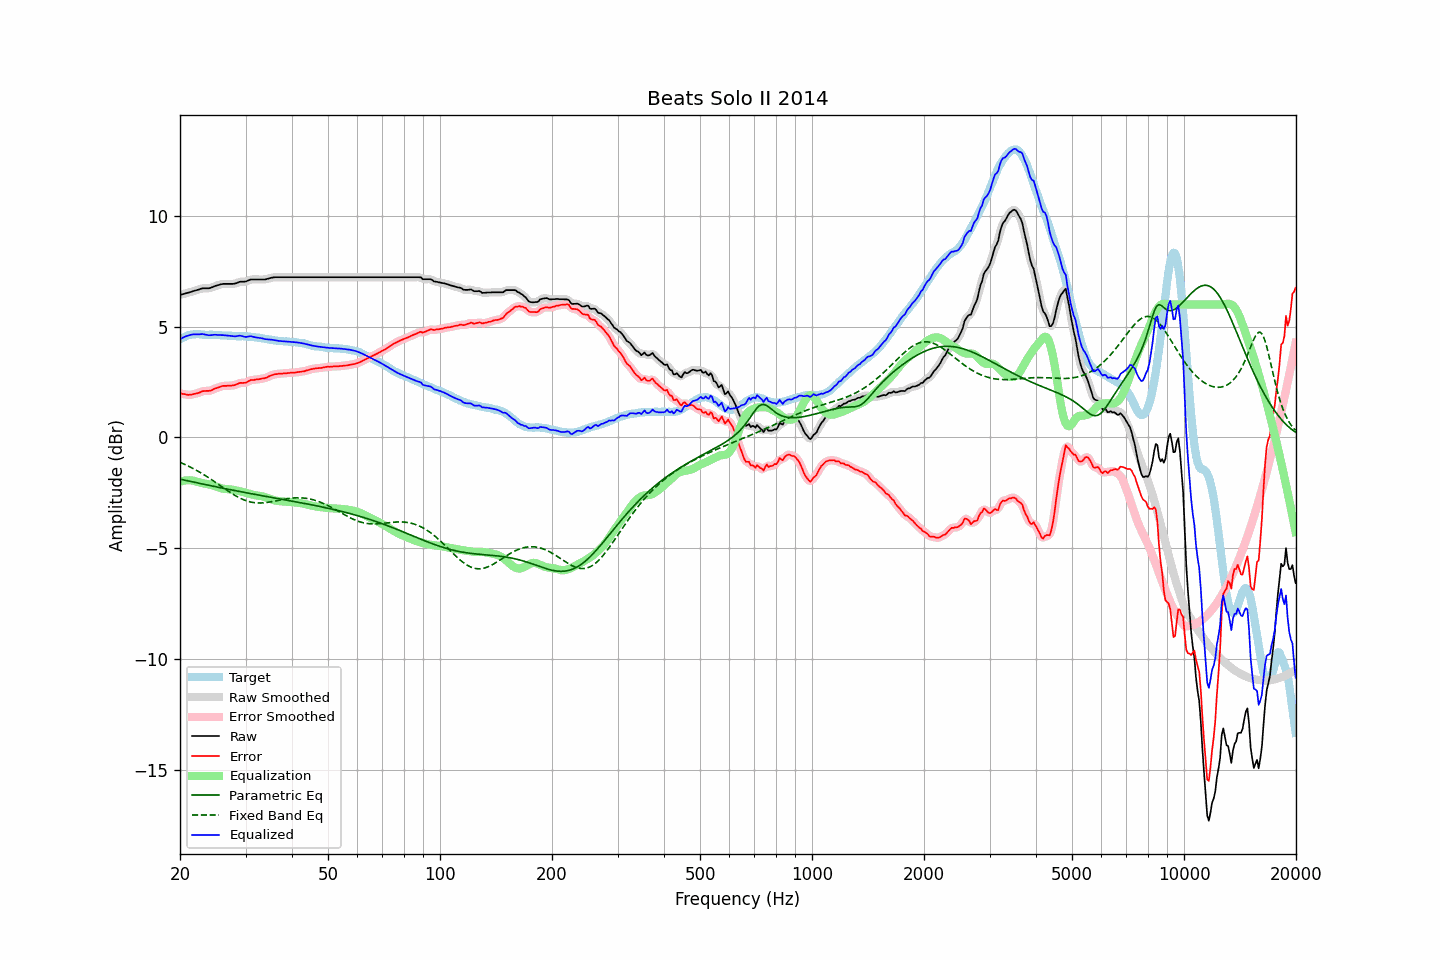

The file beside this chart, header and first rows:
frequency, raw, error, smoothed, error_smoothed, equalization, parametric_eq, fixed_band_eq, equalized_raw, equalized_smoothed, target
20.00, 6.43, 2.00, 6.43, 2.00, -2.00, -1.88, -1.12, 4.43, 4.43, 4.43
20.20, 6.45, 1.98, 6.45, 1.98, -1.98, -1.90, -1.15, 4.47, 4.47, 4.47
20.40, 6.47, 1.96, 6.47, 1.96, -1.96, -1.91, -1.19, 4.51, 4.51, 4.51
20.61, 6.49, 1.96, 6.49, 1.95, -1.95, -1.93, -1.22, 4.54, 4.54, 4.53
20.81, 6.51, 1.94, 6.51, 1.94, -1.94, -1.94, -1.25, 4.57, 4.57, 4.57
21.02, 6.53, 1.92, 6.53, 1.93, -1.93, -1.96, -1.29, 4.60, 4.60, 4.61
21.23, 6.55, 1.93, 6.55, 1.92, -1.93, -1.98, -1.32, 4.62, 4.62, 4.62
21.44, 6.57, 1.93, 6.57, 1.93, -1.94, -1.99, -1.36, 4.63, 4.64, 4.64
21.66, 6.60, 1.95, 6.60, 1.95, -1.95, -2.01, -1.40, 4.65, 4.65, 4.65
21.87, 6.62, 1.97, 6.62, 1.96, -1.96, -2.02, -1.43, 4.66, 4.66, 4.65
22.09, 6.64, 1.98, 6.64, 1.98, -1.98, -2.04, -1.47, 4.66, 4.66, 4.66
22.31, 6.66, 2.00, 6.66, 2.00, -2.01, -2.05, -1.51, 4.65, 4.65, 4.66
22.54, 6.68, 2.02, 6.69, 2.03, -2.03, -2.07, -1.56, 4.65, 4.66, 4.66
22.76, 6.71, 2.06, 6.71, 2.06, -2.05, -2.09, -1.60, 4.66, 4.66, 4.65
22.99, 6.73, 2.09, 6.72, 2.08, -2.06, -2.10, -1.64, 4.67, 4.66, 4.64
23.22, 6.73, 2.09, 6.73, 2.10, -2.08, -2.12, -1.69, 4.65, 4.65, 4.64
23.45, 6.73, 2.10, 6.73, 2.10, -2.09, -2.13, -1.73, 4.64, 4.64, 4.63
23.69, 6.73, 2.10, 6.73, 2.10, -2.11, -2.15, -1.78, 4.62, 4.62, 4.63
23.92, 6.73, 2.10, 6.74, 2.10, -2.12, -2.16, -1.83, 4.61, 4.61, 4.63
24.16, 6.75, 2.11, 6.75, 2.12, -2.14, -2.18, -1.87, 4.61, 4.62, 4.64
24.40, 6.78, 2.14, 6.78, 2.15, -2.16, -2.19, -1.92, 4.62, 4.62, 4.64
24.65, 6.81, 2.18, 6.81, 2.18, -2.18, -2.21, -1.97, 4.63, 4.63, 4.63
24.89, 6.84, 2.21, 6.84, 2.21, -2.20, -2.22, -2.02, 4.64, 4.63, 4.63
25.14, 6.86, 2.23, 6.86, 2.24, -2.23, -2.24, -2.07, 4.63, 4.63, 4.63
25.39, 6.88, 2.26, 6.88, 2.26, -2.26, -2.25, -2.12, 4.62, 4.62, 4.63
25.65, 6.90, 2.28, 6.90, 2.29, -2.28, -2.27, -2.17, 4.62, 4.62, 4.61
25.91, 6.92, 2.32, 6.92, 2.31, -2.30, -2.28, -2.22, 4.62, 4.62, 4.60
26.16, 6.93, 2.33, 6.93, 2.32, -2.31, -2.30, -2.27, 4.62, 4.61, 4.60
26.43, 6.93, 2.33, 6.93, 2.33, -2.32, -2.31, -2.32, 4.61, 4.61, 4.60
26.69, 6.93, 2.33, 6.93, 2.33, -2.33, -2.33, -2.37, 4.60, 4.60, 4.60
26.96, 6.93, 2.34, 6.93, 2.33, -2.33, -2.34, -2.42, 4.59, 4.59, 4.59
27.23, 6.93, 2.34, 6.93, 2.34, -2.34, -2.35, -2.47, 4.59, 4.59, 4.59
27.50, 6.93, 2.34, 6.93, 2.34, -2.35, -2.37, -2.52, 4.58, 4.58, 4.59
27.77, 6.93, 2.35, 6.93, 2.35, -2.36, -2.38, -2.56, 4.57, 4.57, 4.58
28.05, 6.94, 2.36, 6.94, 2.37, -2.38, -2.40, -2.61, 4.56, 4.56, 4.58
28.33, 6.96, 2.39, 6.96, 2.39, -2.39, -2.41, -2.65, 4.57, 4.57, 4.57
28.62, 6.99, 2.42, 6.99, 2.42, -2.41, -2.42, -2.69, 4.58, 4.58, 4.57
28.90, 7.02, 2.45, 7.01, 2.45, -2.42, -2.44, -2.73, 4.59, 4.59, 4.57
29.19, 7.03, 2.46, 7.03, 2.46, -2.44, -2.45, -2.76, 4.59, 4.58, 4.57
29.48, 7.03, 2.46, 7.03, 2.46, -2.46, -2.47, -2.79, 4.57, 4.57, 4.57
29.78, 7.03, 2.47, 7.03, 2.46, -2.48, -2.48, -2.82, 4.55, 4.55, 4.56
30.08, 7.04, 2.47, 7.04, 2.48, -2.50, -2.49, -2.85, 4.54, 4.54, 4.57
30.38, 7.07, 2.52, 7.07, 2.51, -2.52, -2.51, -2.88, 4.55, 4.55, 4.55
30.68, 7.10, 2.55, 7.10, 2.55, -2.54, -2.52, -2.90, 4.56, 4.56, 4.55
30.99, 7.13, 2.59, 7.12, 2.58, -2.56, -2.53, -2.91, 4.57, 4.56, 4.54
31.30, 7.13, 2.59, 7.13, 2.59, -2.58, -2.55, -2.93, 4.55, 4.55, 4.54
31.61, 7.13, 2.59, 7.13, 2.60, -2.60, -2.56, -2.94, 4.53, 4.54, 4.54
31.93, 7.13, 2.61, 7.13, 2.61, -2.61, -2.58, -2.95, 4.52, 4.52, 4.52
32.24, 7.13, 2.63, 7.13, 2.62, -2.62, -2.59, -2.96, 4.51, 4.51, 4.50
32.57, 7.13, 2.63, 7.13, 2.63, -2.63, -2.60, -2.96, 4.50, 4.50, 4.50
32.89, 7.13, 2.64, 7.13, 2.64, -2.64, -2.62, -2.96, 4.49, 4.49, 4.49
33.22, 7.13, 2.66, 7.13, 2.65, -2.66, -2.63, -2.96, 4.47, 4.47, 4.47
33.55, 7.13, 2.66, 7.13, 2.67, -2.67, -2.64, -2.95, 4.46, 4.46, 4.47
33.89, 7.13, 2.68, 7.14, 2.68, -2.69, -2.66, -2.94, 4.44, 4.44, 4.45
34.23, 7.15, 2.71, 7.15, 2.71, -2.72, -2.67, -2.93, 4.43, 4.43, 4.44
34.57, 7.17, 2.75, 7.17, 2.74, -2.75, -2.68, -2.92, 4.42, 4.42, 4.42
34.92, 7.19, 2.78, 7.19, 2.77, -2.77, -2.69, -2.91, 4.42, 4.42, 4.41
35.27, 7.21, 2.80, 7.21, 2.81, -2.80, -2.71, -2.90, 4.41, 4.41, 4.41
35.62, 7.22, 2.83, 7.22, 2.83, -2.82, -2.72, -2.89, 4.40, 4.40, 4.39
35.97, 7.23, 2.85, 7.23, 2.85, -2.84, -2.73, -2.87, 4.39, 4.39, 4.37
... 635 more rows
